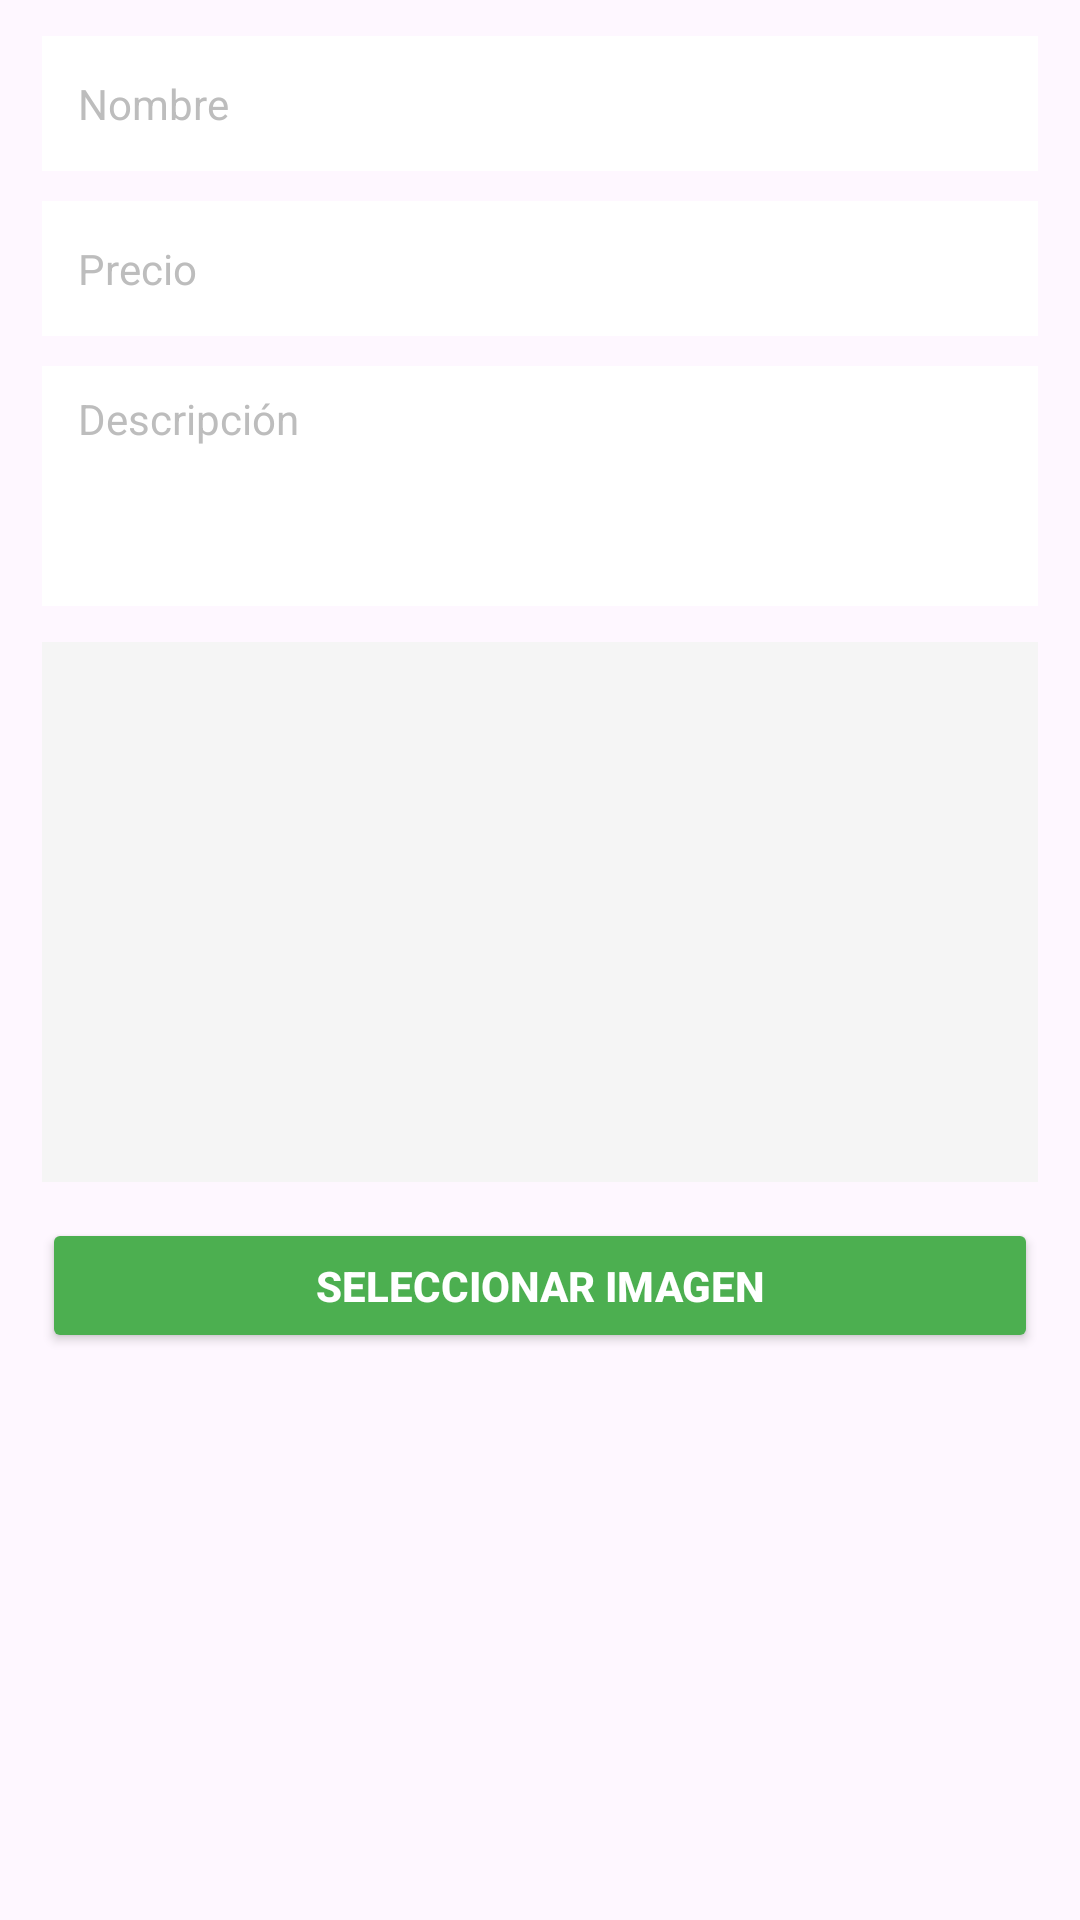

Reconstruct the res/layout file that produces this screen, plus the resources it refers to.
<!-- AndroidManifest.xml: application theme Theme.InnovaHouse -->
<!-- res/layout/dialog_editar_producto.xml -->
<?xml version="1.0" encoding="utf-8"?>
<ScrollView xmlns:android="http://schemas.android.com/apk/res/android"
    android:layout_width="match_parent"
    android:layout_height="wrap_content"
    android:paddingStart="14dp"
    android:paddingEnd="14dp"
    android:paddingTop="12dp"
    android:paddingBottom="12dp">

    <LinearLayout
        android:layout_width="match_parent"
        android:layout_height="wrap_content"
        android:orientation="vertical">

        <EditText
            android:id="@+id/etNombre"
            android:layout_width="match_parent"
            android:layout_height="45dp"
            android:hint="Nombre"
            android:paddingStart="12dp"
            android:paddingEnd="12dp"
            android:textSize="14sp"
            android:textColor="#212121"
            android:textColorHint="#BDBDBD"
            android:background="@android:color/white"
            android:layout_marginBottom="10dp" />

        <EditText
            android:id="@+id/etPrecio"
            android:layout_width="match_parent"
            android:layout_height="45dp"
            android:hint="Precio"
            android:inputType="numberDecimal"
            android:paddingStart="12dp"
            android:paddingEnd="12dp"
            android:textSize="14sp"
            android:textColor="#212121"
            android:textColorHint="#BDBDBD"
            android:background="@android:color/white"
            android:layout_marginBottom="10dp" />

        <EditText
            android:id="@+id/etDescripcion"
            android:layout_width="match_parent"
            android:layout_height="80dp"
            android:hint="Descripción"
            android:paddingStart="12dp"
            android:paddingEnd="12dp"
            android:paddingTop="8dp"
            android:textSize="14sp"
            android:textColor="#212121"
            android:textColorHint="#BDBDBD"
            android:gravity="top"
            android:background="@android:color/white"
            android:layout_marginBottom="12dp" />

        
        <ImageView
            android:id="@+id/imgPreview"
            android:layout_width="match_parent"
            android:layout_height="180dp"
            android:background="#F5F5F5"
            android:scaleType="centerCrop"
            android:layout_marginBottom="12dp"/>

        <Button
            android:id="@+id/btnSeleccionarImagen"
            android:layout_width="match_parent"
            android:layout_height="45dp"
            android:text="Seleccionar imagen"
            android:backgroundTint="#4CAF50"
            android:textColor="@color/white"
            android:textStyle="bold"
            android:textSize="14sp"/>

    </LinearLayout>
</ScrollView>
<!-- resources referenced by this layout -->
<resources>
  <color name="white">#FFFFFFFF</color>
  <style name="Theme.InnovaHouse" parent="Base.Theme.InnovaHouse" />
  <style name="Base.Theme.InnovaHouse" parent="Theme.Material3.DayNight.NoActionBar">
          
          
      </style>
</resources>
